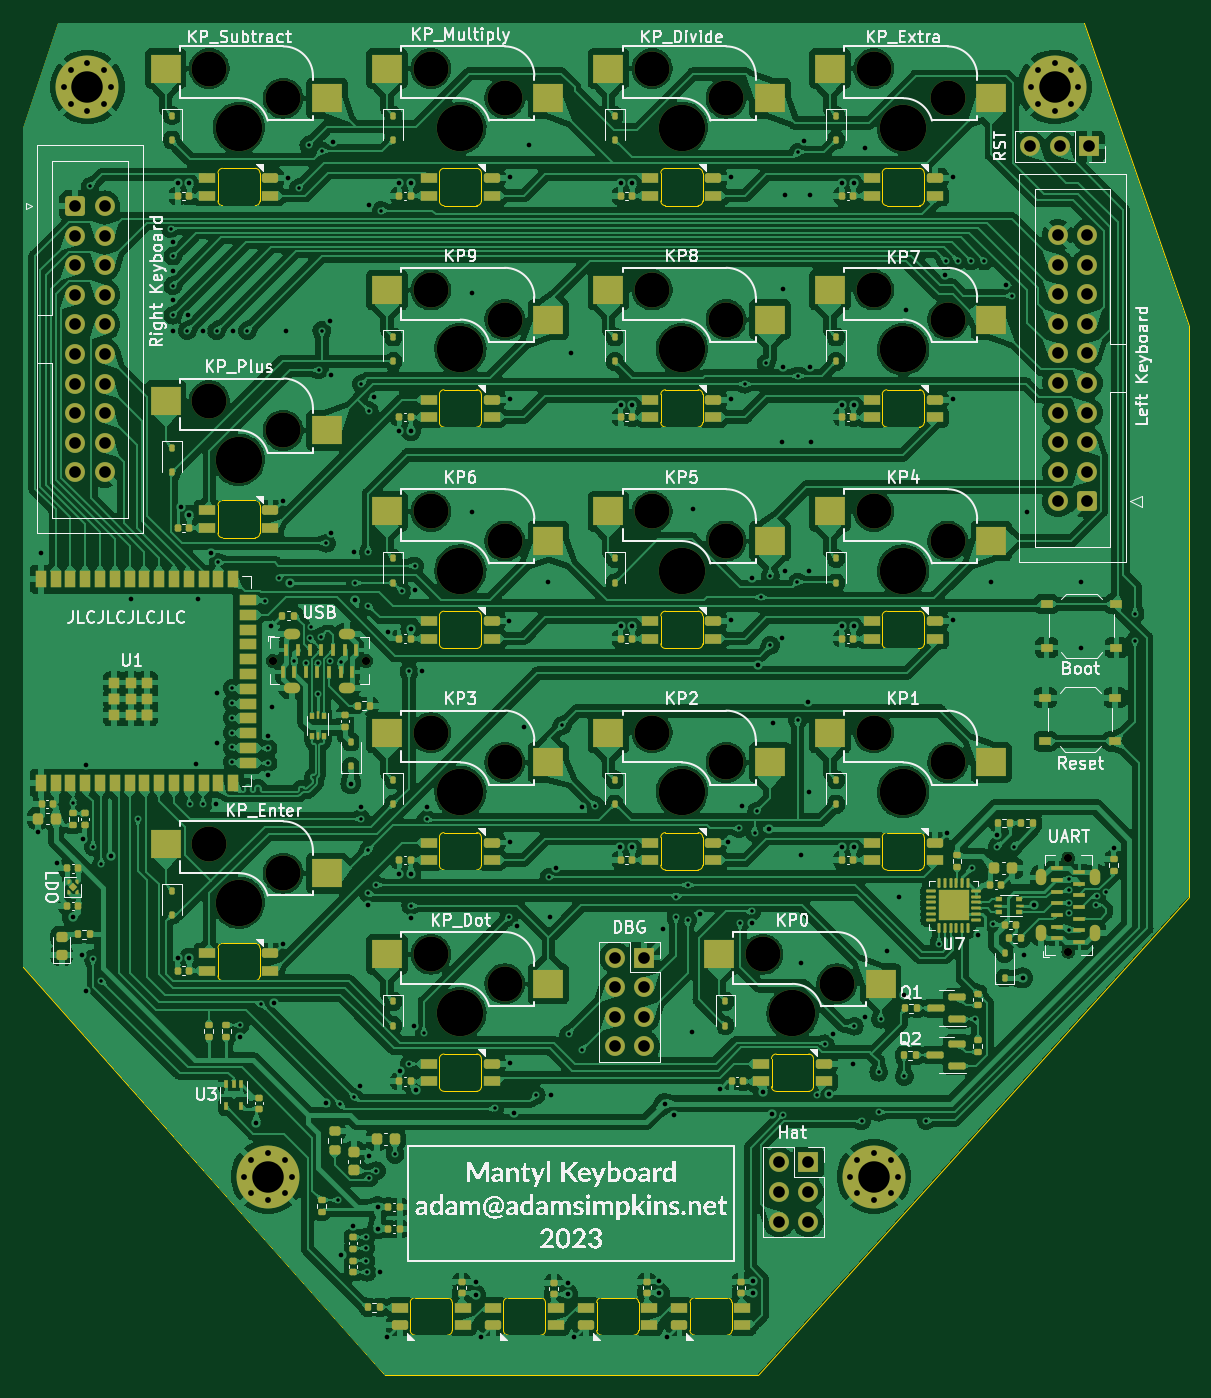
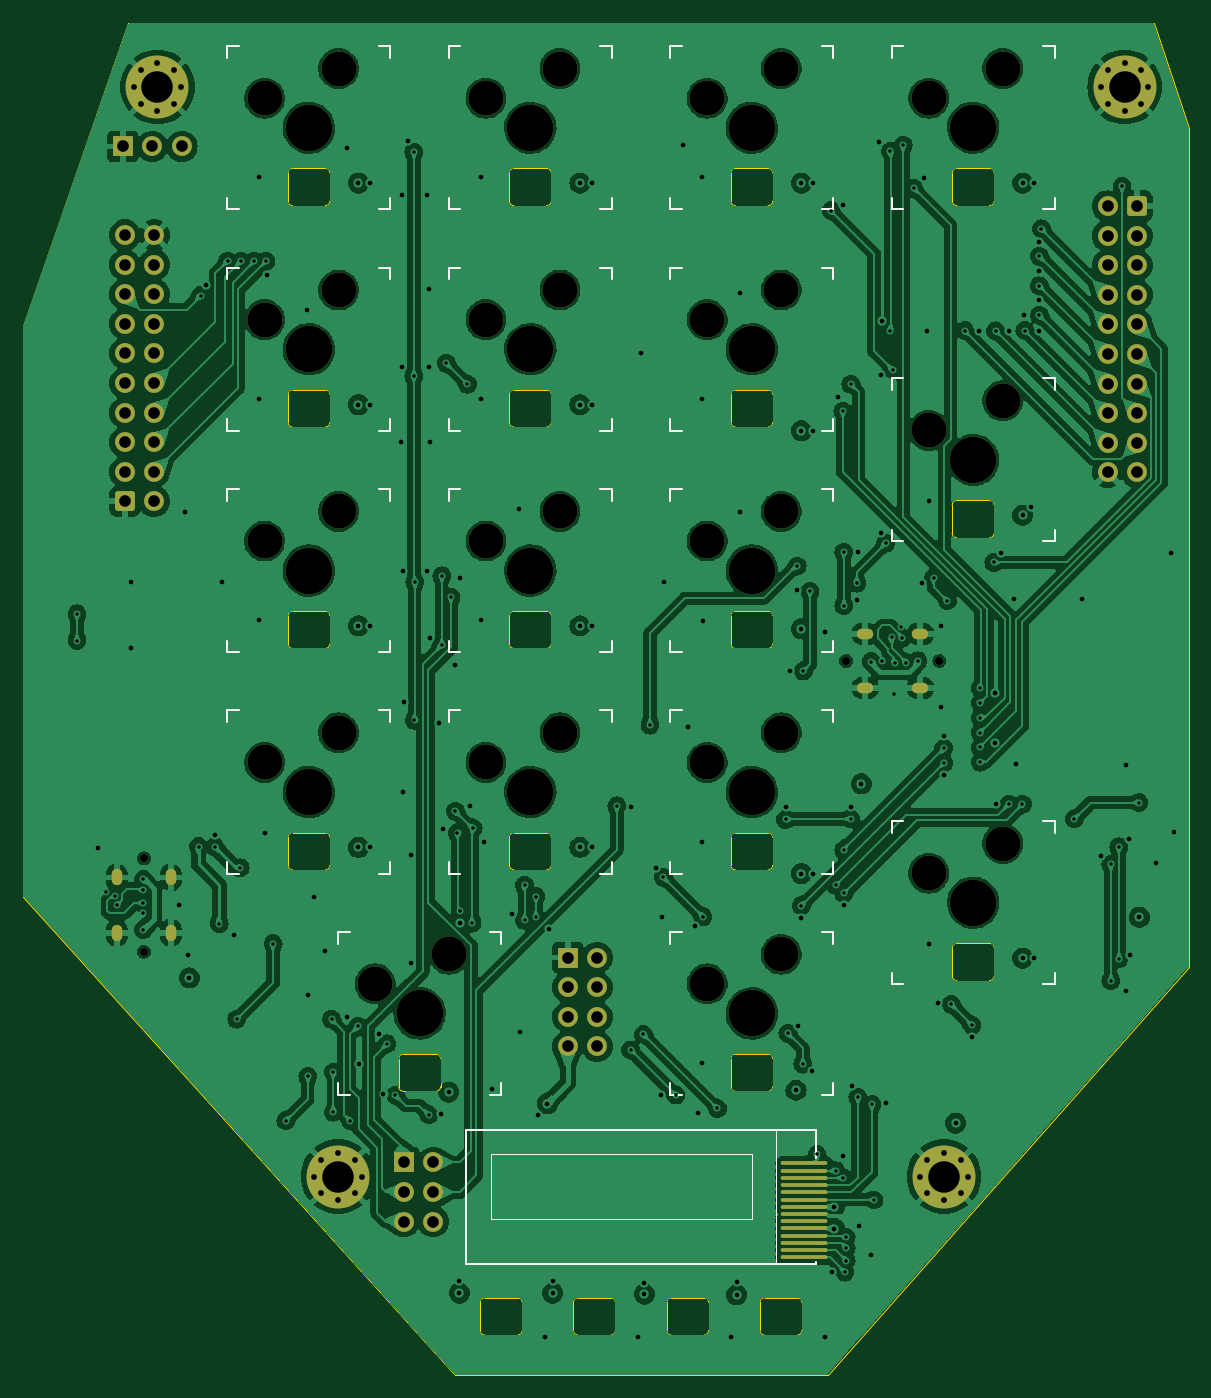
Circuit board: 13 layer files. Board 100.0 x 116.0 mm.
- bottom_copper: v2_controller-CuBottom.gbr (539177 bytes)
- inner_copper: v2_controller-CuIn1.gbr (467046 bytes)
- inner_copper: v2_controller-CuIn2.gbr (557668 bytes)
- top_copper: v2_controller-CuTop.gbr (907672 bytes)
- outline: v2_controller-EdgeCuts.gbr (11676 bytes)
- bottom_mask: v2_controller-MaskBottom.gbr (6557 bytes)
- top_mask: v2_controller-MaskTop.gbr (22234 bytes)
- drill: v2_controller-NPTH.drl (1390 bytes)
- drill: v2_controller-PTH.drl (7328 bytes)
- paste: v2_controller-PasteBottom.gbr (896 bytes)
- paste: v2_controller-PasteTop.gbr (17727 bytes)
- bottom_silk: v2_controller-SilkBottom.gbr (14069 bytes)
- top_silk: v2_controller-SilkTop.gbr (331190 bytes)

=== bottom_copper: v2_controller-CuBottom.gbr (539177 bytes, source omitted) ===
=== inner_copper: v2_controller-CuIn1.gbr (467046 bytes, source omitted) ===
=== inner_copper: v2_controller-CuIn2.gbr (557668 bytes, source omitted) ===
=== top_copper: v2_controller-CuTop.gbr (907672 bytes, source omitted) ===
=== outline: v2_controller-EdgeCuts.gbr (11676 bytes, source omitted) ===
=== bottom_mask: v2_controller-MaskBottom.gbr (6557 bytes, source omitted) ===
=== top_mask: v2_controller-MaskTop.gbr (22234 bytes, source omitted) ===
=== drill: v2_controller-NPTH.drl ===
M48
; DRILL file {KiCad 7.0.7-7.0.7~ubuntu20.04.1} date Wed 30 Aug 2023 11:35:39 PM PDT
; FORMAT={-:-/ absolute / inch / decimal}
; #@! TF.CreationDate,2023-08-30T23:35:39-07:00
; #@! TF.GenerationSoftware,Kicad,Pcbnew,7.0.7-7.0.7~ubuntu20.04.1
; #@! TF.FileFunction,NonPlated,1,4,NPTH
FMAT,2
INCH
; #@! TA.AperFunction,NonPlated,NPTH,ComponentDrill
T1C0.0276
; #@! TA.AperFunction,NonPlated,NPTH,ComponentDrill
T2C0.1181
; #@! TA.AperFunction,NonPlated,NPTH,ComponentDrill
T3C0.1570
%
G90
G05
T1
X2.5354Y-3.6909
X2.8504Y-3.6909
X5.2233Y-4.3582
X5.2233Y-4.6731
T2
X2.3213Y-1.6898
X2.3213Y-2.8118
X2.3213Y-4.3079
X2.5713Y-1.7898
X2.5713Y-2.9118
X2.5713Y-4.4079
X3.0693Y-1.6898
X3.0693Y-2.4378
X3.0693Y-3.1858
X3.0693Y-3.9339
X3.0693Y-4.6819
X3.3193Y-1.7898
X3.3193Y-2.5378
X3.3193Y-3.2858
X3.3193Y-4.0339
X3.3193Y-4.7819
X3.8173Y-1.6898
X3.8173Y-2.4378
X3.8173Y-3.1858
X3.8173Y-3.9339
X4.0673Y-1.7898
X4.0673Y-2.5378
X4.0673Y-3.2858
X4.0673Y-4.0339
X4.1913Y-4.6819
X4.4413Y-4.7819
X4.5654Y-1.6898
X4.5654Y-2.4378
X4.5654Y-3.1858
X4.5654Y-3.9339
X4.8154Y-1.7898
X4.8154Y-2.5378
X4.8154Y-3.2858
X4.8154Y-4.0339
T3
X2.4213Y-1.8898
X2.4213Y-3.0118
X2.4213Y-4.5079
X3.1693Y-1.8898
X3.1693Y-2.6378
X3.1693Y-3.3858
X3.1693Y-4.1339
X3.1693Y-4.8819
X3.9173Y-1.8898
X3.9173Y-2.6378
X3.9173Y-3.3858
X3.9173Y-4.1339
X4.2913Y-4.8819
X4.6654Y-1.8898
X4.6654Y-2.6378
X4.6654Y-3.3858
X4.6654Y-4.1339
T0
M30

=== drill: v2_controller-PTH.drl (7328 bytes, source omitted) ===
=== paste: v2_controller-PasteBottom.gbr ===
%TF.GenerationSoftware,KiCad,Pcbnew,7.0.7-7.0.7~ubuntu20.04.1*%
%TF.CreationDate,2023-08-30T23:35:39-07:00*%
%TF.ProjectId,v2_controller,76325f63-6f6e-4747-926f-6c6c65722e6b,rev?*%
%TF.SameCoordinates,Original*%
%TF.FileFunction,Paste,Bot*%
%TF.FilePolarity,Positive*%
%FSLAX46Y46*%
G04 Gerber Fmt 4.6, Leading zero omitted, Abs format (unit mm)*
G04 Created by KiCad (PCBNEW 7.0.7-7.0.7~ubuntu20.04.1) date 2023-08-30 23:35:39*
%MOMM*%
%LPD*%
G01*
G04 APERTURE LIST*
%ADD10O,4.000000X0.320000*%
G04 APERTURE END LIST*
D10*
%TO.C,U2*%
X76000000Y-144930000D03*
X76000000Y-144310000D03*
X76000000Y-143690000D03*
X76000000Y-143070000D03*
X76000000Y-142450000D03*
X76000000Y-141830000D03*
X76000000Y-141210000D03*
X76000000Y-140590000D03*
X76000000Y-139970000D03*
X76000000Y-139350000D03*
X76000000Y-138730000D03*
X76000000Y-138110000D03*
X76000000Y-137490000D03*
X76000000Y-136870000D03*
%TD*%
M02*

=== paste: v2_controller-PasteTop.gbr (17727 bytes, source omitted) ===
=== bottom_silk: v2_controller-SilkBottom.gbr (14069 bytes, source omitted) ===
=== top_silk: v2_controller-SilkTop.gbr (331190 bytes, source omitted) ===
